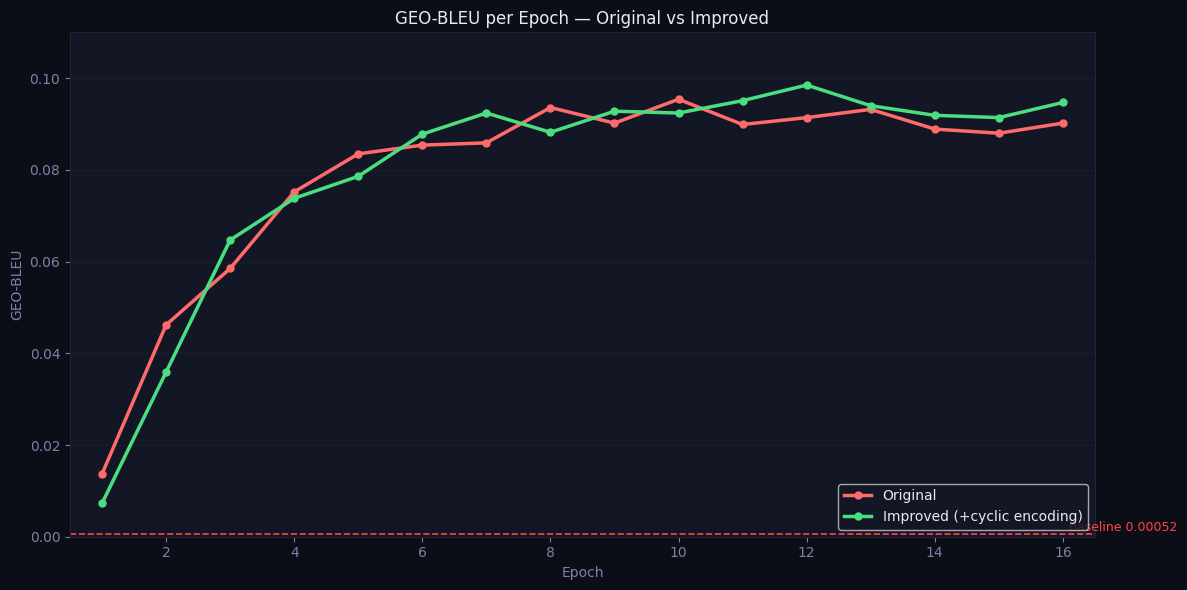

The matplotlib source for this figure:
import matplotlib.pyplot as plt
import matplotlib.ticker as ticker
import numpy as np

# ── Data (ONLY FIRST 2) ───────────────────────────────────────────────────────
series = [
    {
        "name": "Original",
        "color": "#FF6B6B",
        "values": [0.0137, 0.0462, 0.0585, 0.0752, 0.0835, 0.0854,
                   0.0859, 0.0936, 0.0902, 0.0954, 0.0899, 0.0914,
                   0.0932, 0.0889, 0.0880, 0.0902],
    },
    {
        "name": "Improved (+cyclic encoding)",
        "color": "#4ADE80",
        "values": [0.0073, 0.0359, 0.0647, 0.0738, 0.0786, 0.0878,
                   0.0924, 0.0882, 0.0928, 0.0924, 0.0951, 0.0985,
                   0.0940, 0.0919, 0.0914, 0.0947],
    }
]

BASELINE = 0.00052

# ── Style ─────────────────────────────────────────────────────────────────────
BG_DARK  = "#0B0E17"
BG_CARD  = "#131725"
GRID_COL = "#1E2538"
TEXT_PRI = "#E8EAF0"
TEXT_MUT = "#7A82A8"

plt.rcParams.update({
    "font.family":       "DejaVu Sans",
    "text.color":        TEXT_PRI,
    "axes.labelcolor":   TEXT_MUT,
    "xtick.color":       TEXT_MUT,
    "ytick.color":       TEXT_MUT,
    "axes.facecolor":    BG_CARD,
    "figure.facecolor":  BG_DARK,
    "axes.edgecolor":    GRID_COL,
    "grid.color":        GRID_COL,
    "grid.linestyle":    "--",
    "grid.linewidth":    0.6,
})

# ── Figure ────────────────────────────────────────────────────────────────────
fig, ax = plt.subplots(figsize=(12, 6))

ax.yaxis.grid(True)
ax.set_axisbelow(True)

# ── Plot ──────────────────────────────────────────────────────────────────────
for s in series:
    epochs = np.arange(1, len(s["values"]) + 1)
    ax.plot(
        epochs, s["values"],
        color=s["color"],
        linewidth=2.5,
        marker="o",
        markersize=5,
        label=s["name"],
    )

# ── Baseline ──────────────────────────────────────────────────────────────────
ax.axhline(BASELINE, color="#FF4444", linestyle="--", linewidth=1.2)
ax.text(16.1, BASELINE + 0.0008, f"baseline {BASELINE}",
        color="#FF4444", fontsize=9)

# ── Axes ──────────────────────────────────────────────────────────────────────
ax.set_xlim(0.5, 16.5)
ax.set_ylim(0, 0.11)

ax.set_xlabel("Epoch")
ax.set_ylabel("GEO-BLEU")

ax.yaxis.set_major_formatter(ticker.FormatStrFormatter("%.2f"))

# ── Legend ────────────────────────────────────────────────────────────────────
ax.legend(loc="lower right")

plt.title("GEO-BLEU per Epoch — Original vs Improved")
plt.tight_layout()
plt.show()
